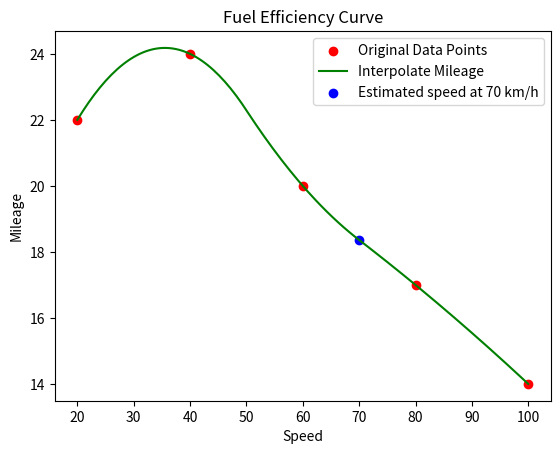

Reproduce this figure in Python.
from scipy.interpolate import interp1d
import numpy as np
import matplotlib.pyplot as plt

Speed = np.array([20, 40, 60, 80, 100])
Mileage = np.array([22, 24, 20, 17, 14])

f=interp1d(Speed, Mileage, kind='quadratic')

x_new=np.linspace(20, 100, 160)
y_new=f(x_new)

print("=====Original Data Points=====")
for xi, yi in zip(Speed, Mileage):
    print(f"{xi:.2f}, {yi:.2f} ")

print("=====New Data Points=====")
for xi, yi in zip(x_new, y_new):
    print(f"{xi:.2f}, {yi:.2f} ")

plt.scatter(Speed, Mileage, color='red', label='Original Data Points')
plt.plot(x_new, y_new, color='g', label='Interpolate Mileage')
plt.scatter(70, f(70), color='blue', label='Estimated speed at 70 km/h')
plt.xlabel('Speed')
plt.ylabel('Mileage')
plt.title("Fuel Efficiency Curve")
plt.legend()
plt.show()